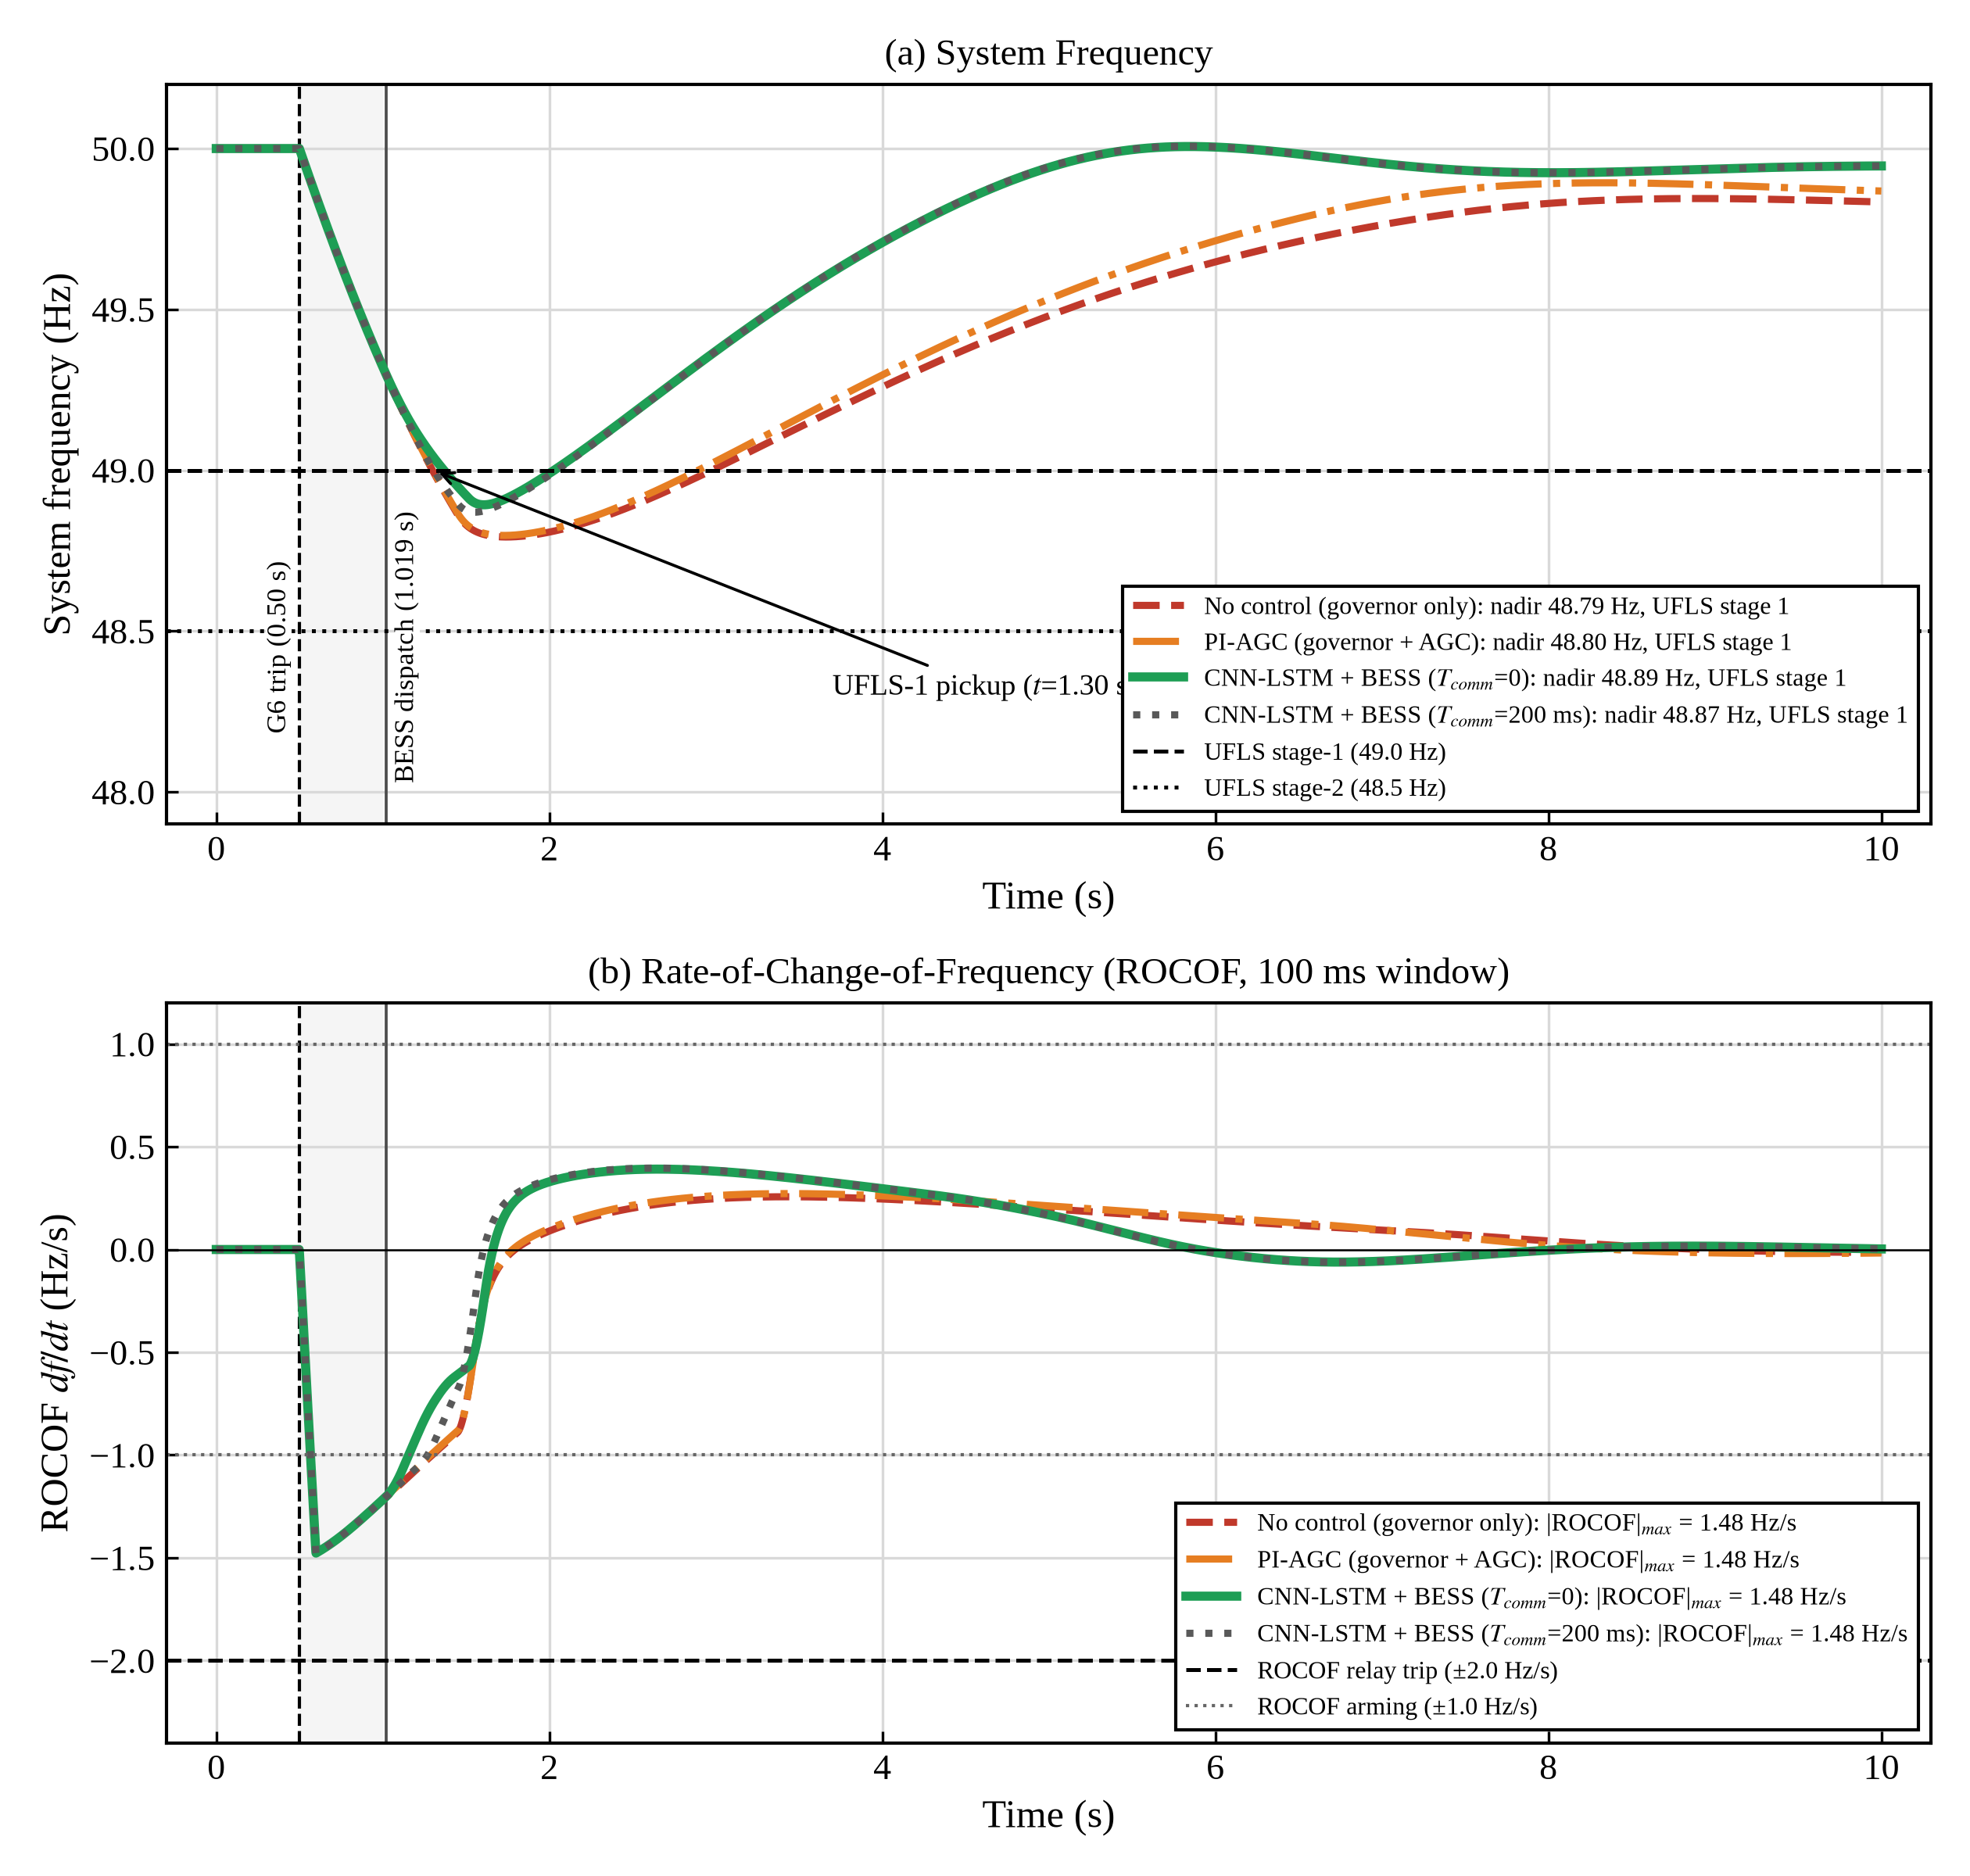

This figure's Python source:
"""System frequency and ROCOF after the G6 trip, with staged UFLS, from the
shared model freq_model.py."""
import matplotlib.pyplot as plt

import freq_model as fm
import freq_plotlib as fp
import style


def plot(out="frequency_rocof_timing"):
    style.apply()
    fig, (ax1, ax2) = plt.subplots(2, 1, figsize=(8.4, 8.0), dpi=100)
    fp.event_lines(ax1, ytxt=48.45)
    fp.event_lines(ax2)
    for key, case, tc, c, ls, lw, lab in fp.CASES:
        r = fp.run(key, case, tc)
        mt = fm.metrics(r)
        st = [str(i + 1) for i, v in enumerate(mt["ufls"]) if v is not None]
        ufls = (f"UFLS stage{'s' if len(st) > 1 else ''} {'+'.join(st)}"
                if st else "no UFLS")
        ax1.plot(r["t"], r["f"], color=c, ls=ls, lw=lw,
                 label=f"{lab}: nadir {mt['nadir']:.2f} Hz, {ufls}")
        ax2.plot(r["t"], r["rocof"], color=c, ls=ls, lw=lw,
                 label=f"{lab}: |ROCOF|$_{{max}}$ = {mt['rocof_max']:.2f} Hz/s")
        if key == "NC" and mt["ufls"][0] is not None:
            ax1.annotate(f"UFLS-1 pickup ($t$={mt['ufls'][0]:.2f} s)",
                         xy=(mt["ufls"][0], 49.0),
                         xytext=(mt["ufls"][0] + 2.4, 48.3), fontsize=9,
                         arrowprops=dict(arrowstyle="->", lw=0.9))
    ax1.axhline(49.0, color="black", ls="--", lw=1.2,
                label="UFLS stage-1 (49.0 Hz)")
    ax1.axhline(48.5, color="black", ls=":", lw=1.2,
                label="UFLS stage-2 (48.5 Hz)")
    ax1.set_xlim(-0.3, 10.3)
    ax1.set_ylim(47.9, 50.2)
    ax1.set_xlabel("Time (s)", fontsize=12)
    ax1.set_ylabel("System frequency (Hz)", fontsize=12)
    ax1.set_title("(a) System Frequency", fontsize=11.5)
    ax1.grid(True, color="0.85", lw=0.8)
    ax1.legend(loc="lower right", fontsize=7.8, edgecolor="black",
               fancybox=False, framealpha=1)
    ax2.axhline(0, color="black", lw=0.6)
    for s in (1, -1):
        ax2.axhline(2.0 * s, color="black", ls="--", lw=1.2,
                    label="ROCOF relay trip (±2.0 Hz/s)" if s > 0 else None)
        ax2.axhline(1.0 * s, color="0.4", ls=":", lw=1.0,
                    label="ROCOF arming (±1.0 Hz/s)" if s > 0 else None)
    ax2.set_xlim(-0.3, 10.3)
    ax2.set_ylim(-2.4, 1.2)
    ax2.set_xlabel("Time (s)", fontsize=12)
    ax2.set_ylabel("ROCOF $df/dt$ (Hz/s)", fontsize=12)
    ax2.set_title("(b) Rate-of-Change-of-Frequency (ROCOF, 100 ms window)",
                  fontsize=11.5)
    ax2.grid(True, color="0.85", lw=0.8)
    ax2.legend(loc="lower right", fontsize=7.8, edgecolor="black",
               fancybox=False, framealpha=1)
    fig.tight_layout()
    fig.savefig(out + ".png", dpi=300)
    fig.savefig(out + ".pdf")


if __name__ == "__main__":
    plot()
